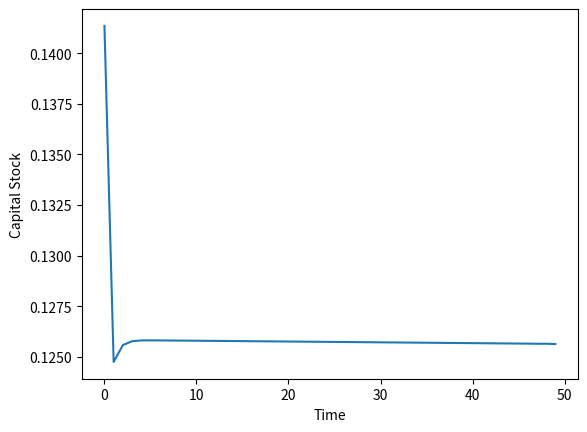

Write Python code to recreate this figure.
import numpy as np
import scipy.optimize as opt


# define parameters
alpha = 0.3
A = 1
delta_annual = 0.05
# supposing a model period represents 20 years
delta = 1 - ((1 - delta_annual) ** 20)
beta_annual = 0.96
beta = beta_annual ** 20 # supposing a model period represents 20 years
sigma = 2.0
nvec = np.array([1.0, 1.0, 0.2])


def get_K(bvec):
    '''
    Compute the aggregate capital stock
    '''
    K = bvec.sum()
    return K


def get_L(nvec):
    '''
    Compute aggregate labor
    '''
    L = nvec.sum()
    return L


def get_r(nvec, bvec, A, alpha, delta):
    K = get_K(bvec)
    L = get_L(nvec)
    r = alpha * A * (L / K) ** (1 - alpha) - delta
    return r


def get_w(nvec, bvec, A, alpha):
    K = get_K(bvec)
    L = get_L(nvec)
    w = (1 - alpha) * A * (K / L) ** alpha
    return w


def get_c(nvec, bvec, r, w):
    b_s = np.append(0.0, bvec)
    b_splus1 = np.append(bvec, 0.0)
    cvec = (1 + r) * b_s + w * nvec - b_splus1
    return cvec


def u_prime(cvec, sigma):
    MUc = cvec ** -sigma
    return MUc


def euler_system(bvec, *args):
    (nvec, beta, sigma, A, alpha, delta) = args
    r = get_r(nvec, bvec, A, alpha, delta)
    w = get_w(nvec, bvec, A, alpha)
    cvec = get_c(nvec, bvec, r, w)
    euler_errors = (u_prime(cvec[:2], sigma) - beta * (1 + r) *
                    u_prime(cvec[1:], sigma))
    return euler_errors


def lone_euler(b32, *args):
    (r1, r2, w1, w2, nvec, b21, beta, sigma) = args
    c21 = (1 + r1) * b21 + w1 * nvec[1] - b32
    c32 = (1 + r2) * b32 + w2 * nvec[-1]
    euler_error = (u_prime(c21, sigma) - beta * (1 + r2) *
                   u_prime(c32, sigma))
    return euler_error


def euler_sys_tpi(guesses, *args):
    b2, b3 = guesses
    (r_tp1, r_tp2, w_t, w_tp1, w_tp2, nvec, beta, sigma) = args
    c1 = w_t * nvec[0] - b2
    c2 = (1 + r_tp1) * b2 + w_tp1 * nvec[1] - b3
    c3 = (1 + r_tp2) * b3 + w_tp2 * nvec[2]
    euler_error1 = (u_prime(c1, sigma) - beta * (1 + r_tp1) *
                    u_prime(c2, sigma))
    euler_error2 = (u_prime(c2, sigma) - beta * (1 + r_tp2) *
                    u_prime(c3, sigma))
    euler_errors = [euler_error1, euler_error2]
    return euler_errors


def get_r_path(L, K, A, alpha, delta):
    rpath = alpha * A * (L / K) ** (1 - alpha) - delta
    return rpath


def get_w_path(L, K, A, alpha):
    wpath = (1 - alpha) * A * (K / L) ** alpha
    return wpath


bvec_init = np.array([0.01, 0.4])
eul_args = (nvec, beta, sigma, A, alpha, delta)
results = opt.root(euler_system, bvec_init, args=(eul_args), tol=1e-14)
b_ss = results.x
zero_val = results.fun
print('The SS savings are:', b_ss, 'The errors are:', zero_val)
r_ss = get_r(nvec, b_ss, A, alpha, delta)
w_ss = get_w(nvec, b_ss, A, alpha)
K_ss = get_K(b_ss)
L_ss = get_L(nvec)
print('The SS interest rate is:', r_ss, 'Annual rate of:',
      (1 + r_ss) ** (1 / 20) - 1)
print('The SS wage rate is:', w_ss)
print('The SS capital stock is:', K_ss)
print('The SS labor supply is:', L_ss)


'''
Starting the time path solution
'''
bvec1 = np.array([0.9 * b_ss[0], 1.2 * b_ss[1]])
T = 50
xi = 0.2
K1 = get_K(bvec1)
Kpath = np.linspace(K1, K_ss,num=T)

dist = 10
tpi_iter = 0
tpi_max_iter = 100
tpi_tol = 1e-6
while (dist > tpi_tol) & (tpi_iter < tpi_max_iter):
    tpi_iter += 1
    L = get_L(nvec)
    rpath = get_r_path(L, Kpath, A, alpha, delta)
    rpath = np.append(rpath, r_ss)
    wpath = get_w_path(L, Kpath, A, alpha)
    wpath = np.append(wpath, w_ss)
    b32_guess = bvec1[1]
    b32_args = (rpath[0], rpath[1], wpath[0], wpath[1], nvec, bvec1[0],
                beta, sigma)
    results = opt.root(lone_euler, b32_guess, args=(b32_args))
    b32 = results.x

    bmat = np.zeros((T + 1, 2))
    bmat[0, :] = bvec1
    bmat[1, 1] = b32
    for t in range(1, T - 1):
        bguess = [bmat[t-1, 0], bmat[t, 1]]
        b_args = (rpath[t+1], rpath[t+2], wpath[t], wpath[t+1], wpath[t+2],
                  nvec, beta, sigma)
        results = opt.root(euler_sys_tpi, bguess, args=(b_args))
        b2, b3 = results.x
        bmat[t, 0] = b2
        bmat[t+1, 1] = b3

    Kprime = bmat.sum(axis=1)
    dist = ((Kpath[:-1] - Kprime[:-2]) ** 2) . sum()
    print('Distance at iteration', tpi_iter, ' is ', dist)
    Kpath = xi * Kprime[:-2] + (1 - xi) * Kpath[:-1]
    Kpath = np.append(Kpath, K_ss)

print ('Kpath =', Kpath)
import matplotlib.pyplot as plt

plt.plot(Kpath)
plt.xlabel("Time")
plt.ylabel("Capital Stock")
plt.show()
